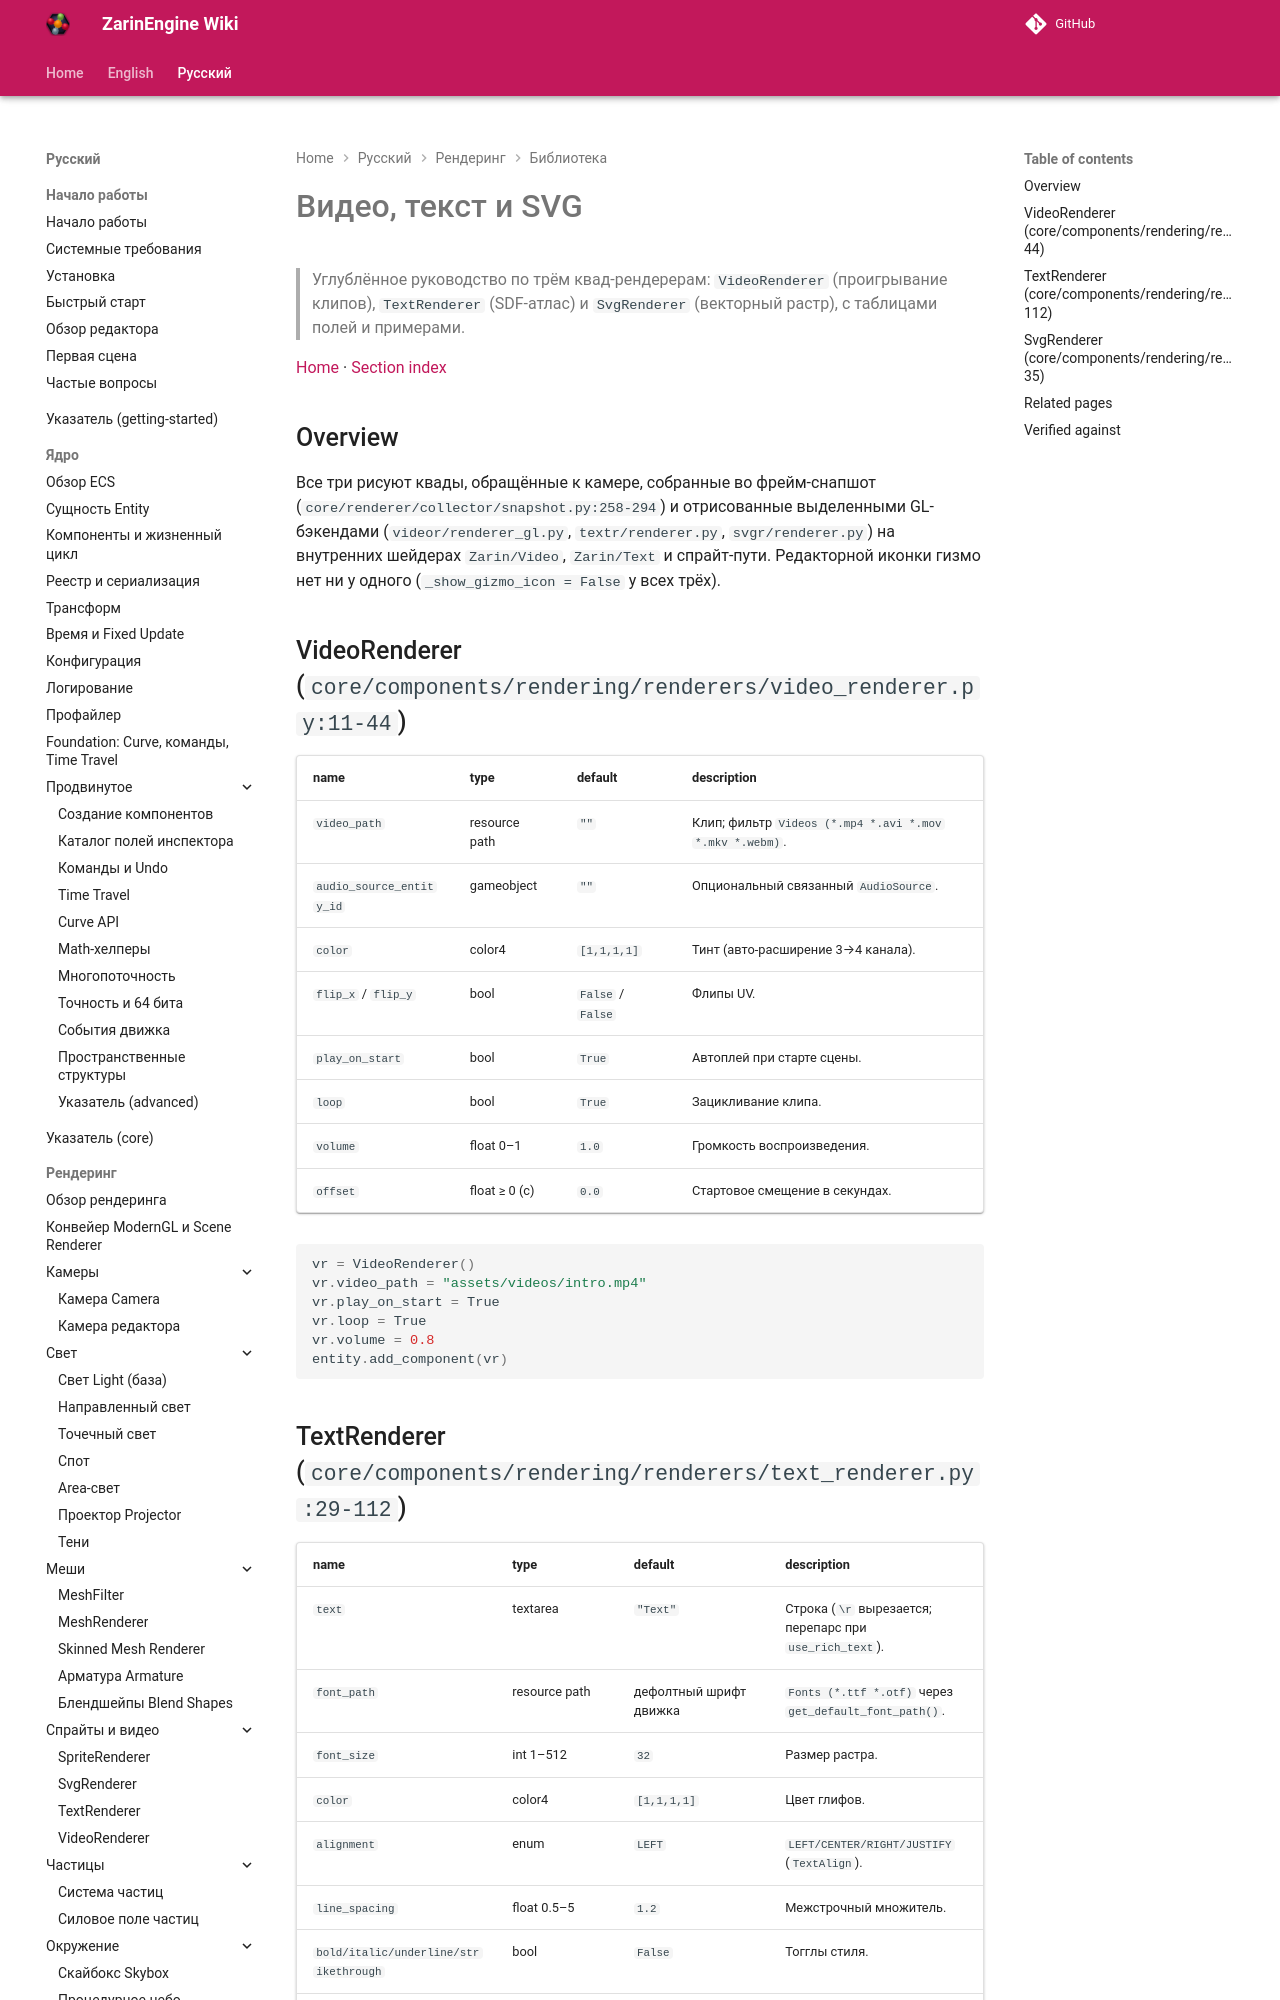

repository: EgorKonstrukt/ZarinEngineWiki · page: ru/rendering/library/video-text-svg/index.html · generator: mkdocs

# Видео, текст и SVG

> Углублённое руководство по трём квад-рендерерам: `VideoRenderer` (проигрывание клипов), `TextRenderer` (SDF-атлас) и `SvgRenderer` (векторный растр), с таблицами полей и примерами.

[Home](../../../index.md) · [Section index](../_section.md)

## Overview

Все три рисуют квады, обращённые к камере, собранные во фрейм-снапшот (`core/renderer/collector/snapshot.py:258-294`) и отрисованные выделенными GL-бэкендами (`videor/renderer_gl.py`, `textr/renderer.py`, `svgr/renderer.py`) на внутренних шейдерах `Zarin/Video`, `Zarin/Text` и спрайт-пути. Редакторной иконки гизмо нет ни у одного (`_show_gizmo_icon = False` у всех трёх).
